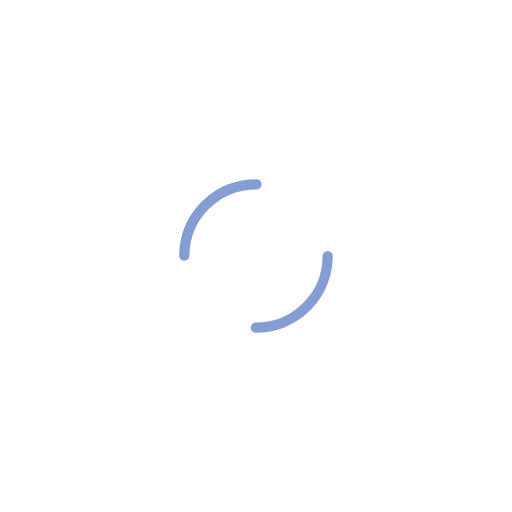
t = 0.00 s
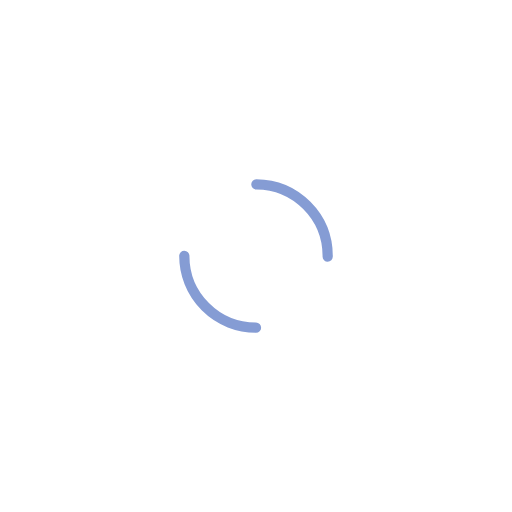
t = 0.50 s
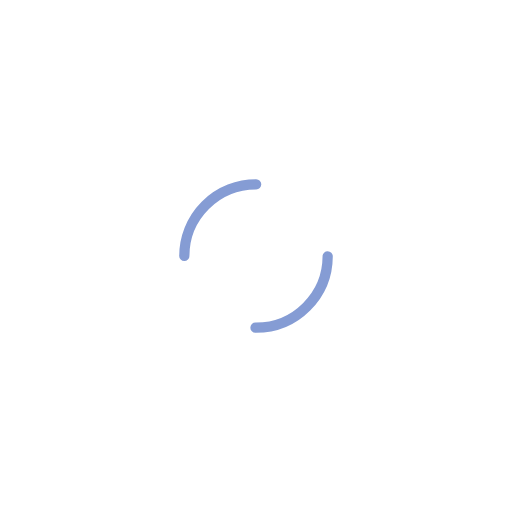
t = 1.00 s
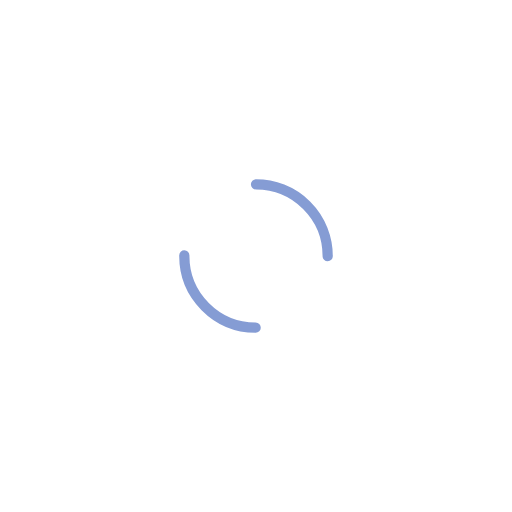
t = 1.50 s

The animated SVG that drew these frames (rendered in a browser with its animation timeline set to each time). Animation: 1 SMIL element (animateTransform=1); one cycle of 2.00 s, repeats indefinitely.

<svg width="141px"  height="141px"  xmlns="http://www.w3.org/2000/svg" viewBox="0 0 100 100" preserveAspectRatio="xMidYMid" class="lds-dual-ring" style="background: none;">
    <circle cx="50" cy="50" ng-attr-r="{{config.radius}}" ng-attr-stroke-width="{{config.width}}" ng-attr-stroke="{{config.stroke}}" ng-attr-stroke-dasharray="{{config.dasharray}}" fill="none" stroke-linecap="round" r="14" stroke-width="2" stroke="#859cd4" stroke-dasharray="21.991148575128552 21.991148575128552" transform="rotate(303 50 50)">
      <animateTransform attributeName="transform" type="rotate" calcMode="linear" values="0 50 50;360 50 50" keyTimes="0;1" dur="2s" begin="0s" repeatCount="indefinite"></animateTransform>
    </circle>
  </svg>
